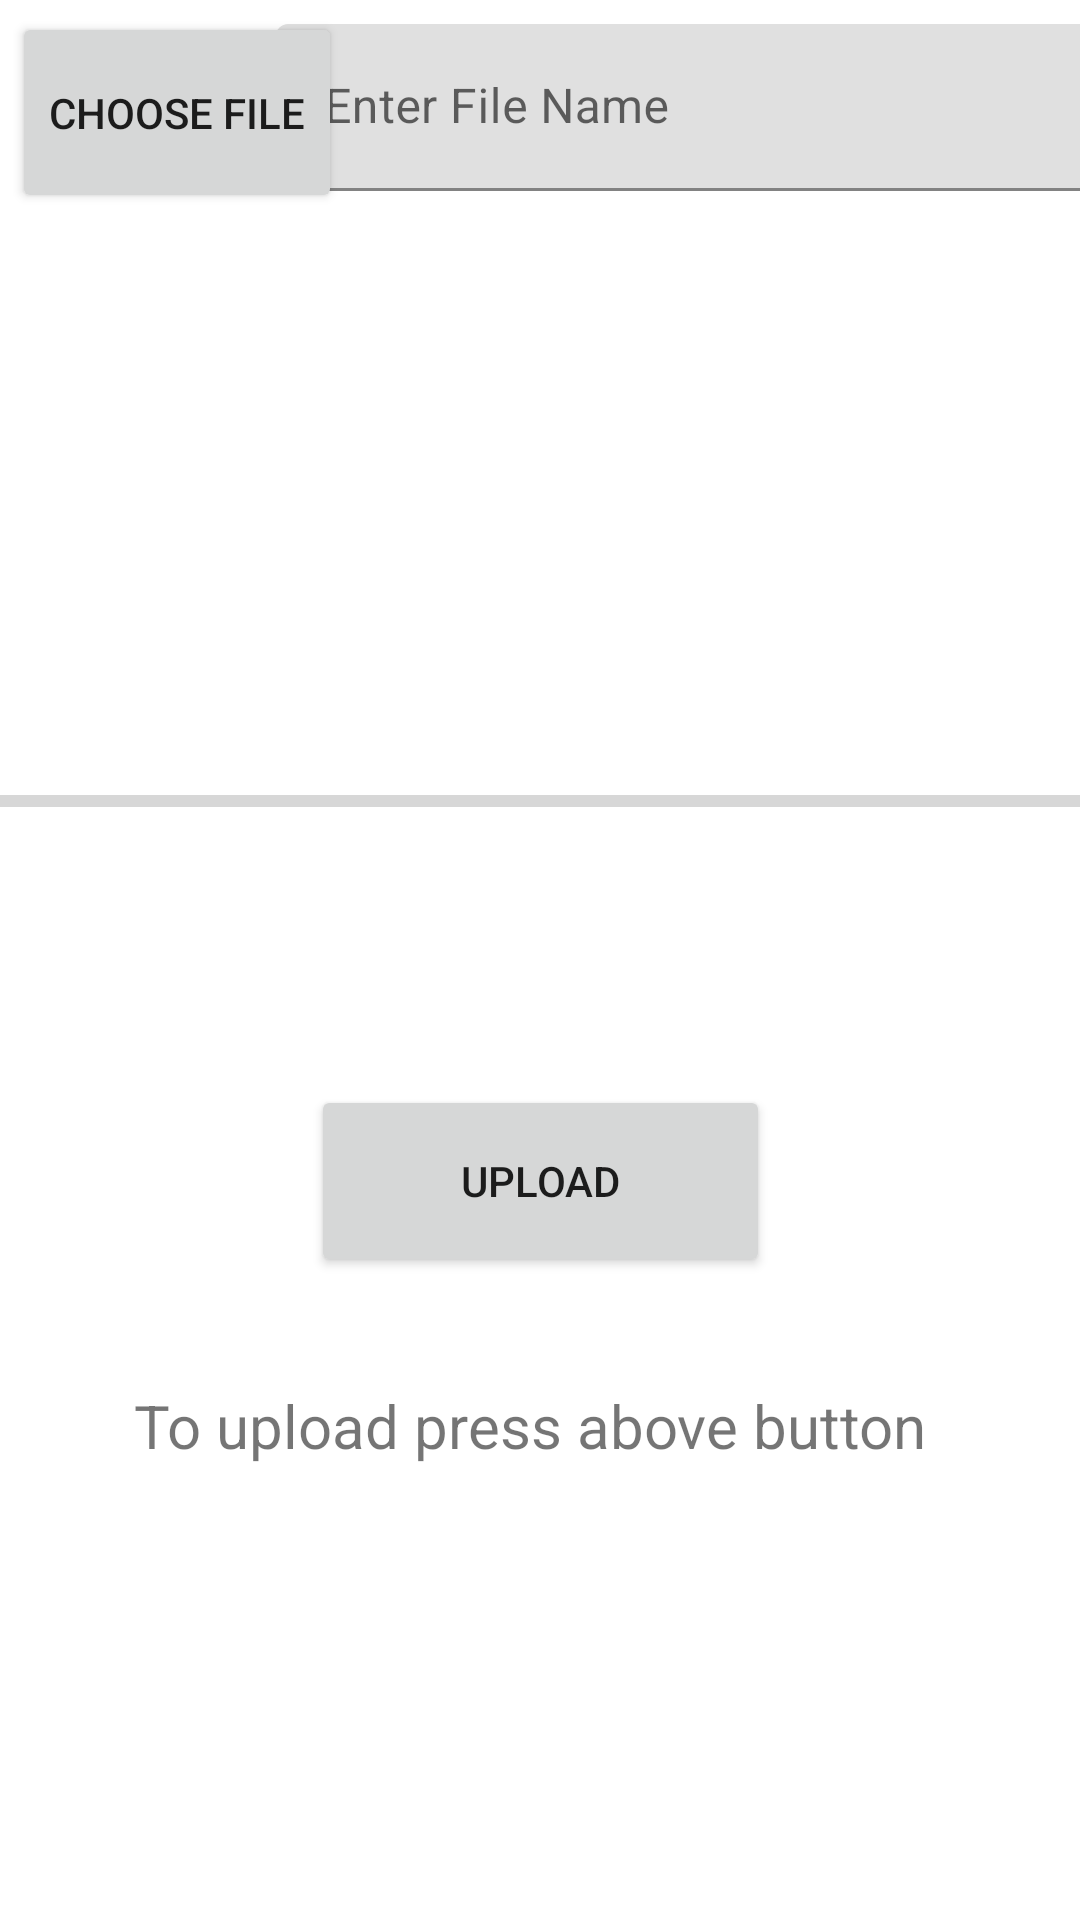

Produce the Android XML layout that renders to this screen, including the resource entries it uses.
<!-- AndroidManifest.xml: application theme Theme.DRDOLibraryProject -->
<!-- res/layout/activity_canteen_admin.xml -->
<?xml version="1.0" encoding="utf-8"?>
<androidx.constraintlayout.widget.ConstraintLayout xmlns:android="http://schemas.android.com/apk/res/android"
    xmlns:app="http://schemas.android.com/apk/res-auto"
    xmlns:tools="http://schemas.android.com/tools"
    android:layout_width="match_parent"
    android:layout_height="match_parent"
    tools:context=".CanteenAdminActivity">

    <Button
        android:id="@+id/chooseFile"
        android:layout_width="110dp"
        android:layout_height="67dp"
        android:layout_marginStart="4dp"
        android:layout_marginTop="4dp"
        android:text="Choose File"
        app:layout_constraintStart_toStartOf="parent"
        app:layout_constraintTop_toTopOf="parent" />

    <com.google.android.material.textfield.TextInputLayout
        android:id="@+id/fileName"
        android:layout_width="295dp"
        android:layout_height="wrap_content"
        android:layout_marginStart="5dp"
        android:layout_marginTop="8dp"
        app:layout_constraintEnd_toEndOf="parent"
        app:layout_constraintStart_toEndOf="@+id/chooseFile"
        app:layout_constraintTop_toTopOf="parent">

        <com.google.android.material.textfield.TextInputEditText
            android:layout_width="match_parent"
            android:layout_height="wrap_content"
            android:hint="Enter File Name" />
    </com.google.android.material.textfield.TextInputLayout>

    <Button
        android:id="@+id/uploadBtn"
        android:layout_width="153dp"
        android:layout_height="64dp"
        android:layout_marginTop="72dp"
        android:clickable="true"
        android:text="Upload"
        android:textAlignment="center"
        app:layout_constraintEnd_toEndOf="parent"
        app:layout_constraintStart_toStartOf="parent"
        app:layout_constraintTop_toBottomOf="@+id/uploadedProgress" />

    <TextView
        android:id="@+id/uploadText"
        android:layout_width="271dp"
        android:layout_height="40dp"
        android:layout_marginTop="36dp"
        android:text="To upload press above button"
        android:textSize="20sp"
        app:layout_constraintEnd_toEndOf="@+id/uploadBtn"
        app:layout_constraintStart_toStartOf="@+id/uploadBtn"
        app:layout_constraintTop_toBottomOf="@+id/uploadBtn" />

    <ProgressBar
        android:id="@+id/uploadedProgress"
        style="?android:attr/progressBarStyleHorizontal"
        android:layout_width="match_parent"
        android:layout_height="45dp"
        android:layout_marginTop="44dp"
        app:layout_constraintEnd_toEndOf="parent"
        app:layout_constraintHorizontal_bias="1.0"
        app:layout_constraintStart_toStartOf="parent"
        app:layout_constraintTop_toBottomOf="@+id/selectedFileName" />

    <TextView
        android:id="@+id/selectedFileName"
        android:layout_width="match_parent"
        android:layout_height="65dp"
        android:layout_marginTop="72dp"
        android:textSize="20sp"
        app:layout_constraintEnd_toEndOf="parent"
        app:layout_constraintHorizontal_bias="1.0"
        app:layout_constraintStart_toStartOf="parent"
        app:layout_constraintTop_toBottomOf="@+id/fileName" />

</androidx.constraintlayout.widget.ConstraintLayout>
<!-- resources referenced by this layout -->
<resources>
  <style name="Theme.DRDOLibraryProject" parent="Theme.MaterialComponents.DayNight.DarkActionBar">
          
          <item name="colorPrimary">@color/purple_500</item>
          <item name="colorPrimaryVariant">@color/purple_700</item>
          <item name="colorOnPrimary">@color/white</item>
          
          <item name="colorSecondary">@color/teal_200</item>
          <item name="colorSecondaryVariant">@color/teal_700</item>
          <item name="colorOnSecondary">@color/black</item>
          
          <item name="android:statusBarColor">?attr/colorPrimaryVariant</item>
          
      </style>
  <!-- not gathered from this repository: default colours our renderer supplied (Android Studio template values) -->
  <color name="purple_500">#FF6200EE</color>
  <color name="purple_700">#FF3700B3</color>
  <color name="teal_200">#FF03DAC5</color>
  <color name="teal_700">#FF018786</color>
  <color name="black">#FF000000</color>
  <color name="white">#FFFFFFFF</color>
</resources>
